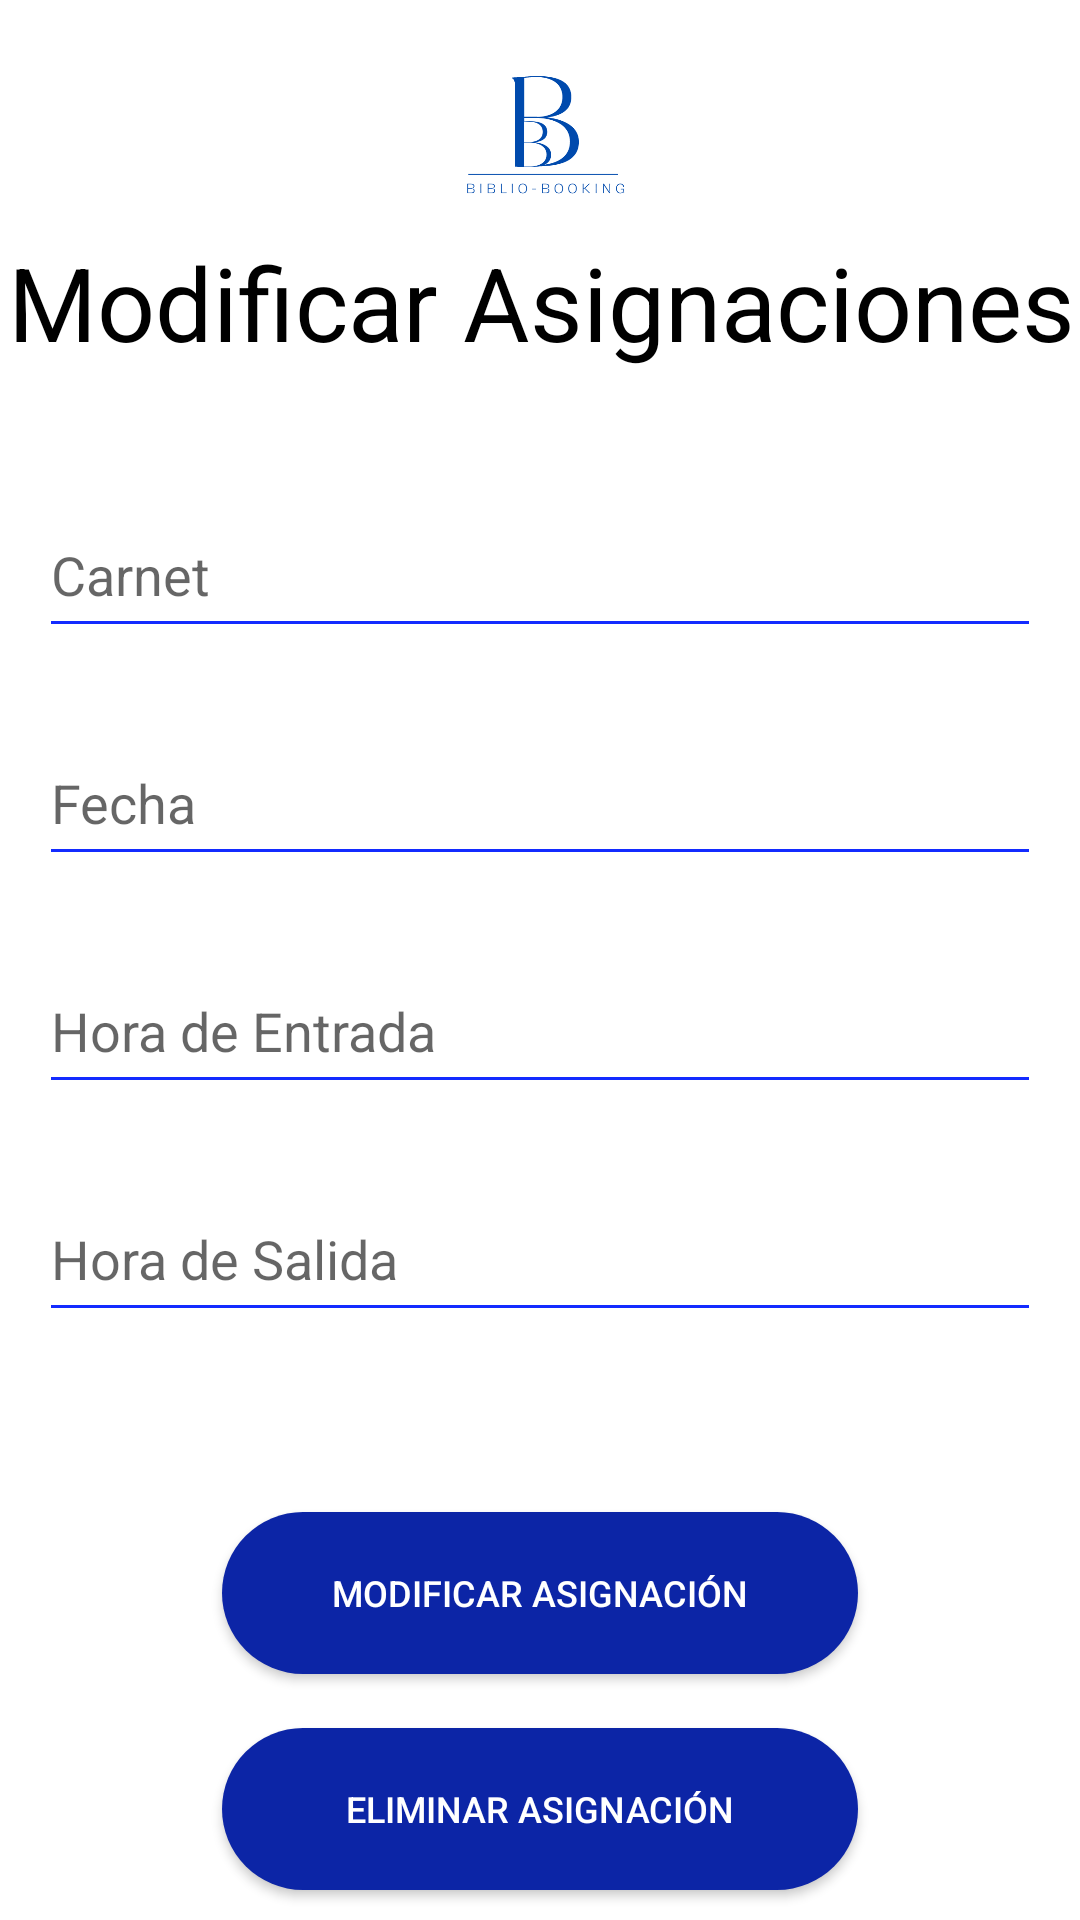

Layout XML and referenced resources for this Android screen:
<!-- AndroidManifest.xml: application theme Theme.BiblioBooking -->
<!-- res/layout/activity_modificar_asignaciones.xml -->
<?xml version="1.0" encoding="utf-8"?>
<androidx.constraintlayout.widget.ConstraintLayout xmlns:android="http://schemas.android.com/apk/res/android"
    xmlns:app="http://schemas.android.com/apk/res-auto"
    xmlns:tools="http://schemas.android.com/tools"
    android:layout_width="match_parent"
    android:layout_height="match_parent"
    tools:context=".ModificarAsignacionesActivity">

    <androidx.appcompat.widget.AppCompatButton
        android:id="@+id/modificar2"
        android:layout_width="212dp"
        android:layout_height="54dp"
        android:layout_marginTop="504dp"
        android:background="@drawable/round_button_background"
        android:backgroundTint="#0C25A6"
        android:fontFamily="sans-serif-medium"
        android:text="Modificar asignación"
        android:textAlignment="center"
        android:textColor="#FFFFFF"
        android:textSize="12sp"
        app:layout_constraintEnd_toEndOf="parent"
        app:layout_constraintStart_toStartOf="parent"
        app:layout_constraintTop_toTopOf="parent" />

    <androidx.appcompat.widget.AppCompatButton
        android:id="@+id/eliminar2"
        android:layout_width="212dp"
        android:layout_height="54dp"
        android:layout_marginTop="576dp"
        android:background="@drawable/round_button_background"
        android:backgroundTint="#0C25A6"
        android:fontFamily="sans-serif-medium"
        android:text="Eliminar asignación"
        android:textAlignment="center"
        android:textColor="#FFFFFF"
        android:textSize="12sp"
        app:layout_constraintEnd_toEndOf="parent"
        app:layout_constraintStart_toStartOf="parent"
        app:layout_constraintTop_toTopOf="parent" />

    <com.google.android.material.textfield.TextInputEditText
        android:id="@+id/carnet3"
        android:layout_width="334dp"
        android:layout_height="52dp"
        android:layout_marginTop="164dp"
        android:backgroundTint="#132BFF"
        android:hint="Carnet"
        android:inputType="number"
        app:layout_constraintEnd_toEndOf="parent"
        app:layout_constraintStart_toStartOf="parent"
        app:layout_constraintTop_toTopOf="parent" />

    <com.google.android.material.textfield.TextInputEditText
        android:id="@+id/horaSA"
        android:layout_width="334dp"
        android:layout_height="52dp"
        android:layout_marginTop="392dp"
        android:backgroundTint="#132BFF"
        android:hint="Hora de Salida"
        android:inputType="number|time"
        app:layout_constraintEnd_toEndOf="parent"
        app:layout_constraintStart_toStartOf="parent"
        app:layout_constraintTop_toTopOf="parent" />

    <com.google.android.material.textfield.TextInputEditText
        android:id="@+id/horaEN2"
        android:layout_width="334dp"
        android:layout_height="52dp"
        android:layout_marginTop="316dp"
        android:backgroundTint="#132BFF"
        android:hint="Hora de Entrada"
        android:inputType="number|time"
        app:layout_constraintEnd_toEndOf="parent"
        app:layout_constraintStart_toStartOf="parent"
        app:layout_constraintTop_toTopOf="parent" />

    <com.google.android.material.textfield.TextInputEditText
        android:id="@+id/fecha2"
        android:layout_width="334dp"
        android:layout_height="52dp"
        android:layout_marginTop="240dp"
        android:backgroundTint="#132BFF"
        android:hint="Fecha"
        android:inputType="date"
        app:layout_constraintEnd_toEndOf="parent"
        app:layout_constraintStart_toStartOf="parent"
        app:layout_constraintTop_toTopOf="parent" />

    <TextView
        android:id="@+id/modifcartexto"
        android:layout_width="367dp"
        android:layout_height="52dp"
        android:layout_marginTop="78dp"
        android:text="Modificar Asignaciones"
        android:textAlignment="center"
        android:textColor="#000000"
        android:textSize="34sp"
        app:layout_constraintEnd_toEndOf="parent"
        app:layout_constraintStart_toStartOf="parent"
        app:layout_constraintTop_toTopOf="parent" />

    <ImageView
        android:id="@+id/imageView4"
        android:layout_width="99dp"
        android:layout_height="78dp"
        app:layout_constraintEnd_toEndOf="parent"
        app:layout_constraintStart_toStartOf="parent"
        app:layout_constraintTop_toTopOf="parent"
        app:srcCompat="@drawable/logo2" />
</androidx.constraintlayout.widget.ConstraintLayout>
<!-- resources referenced by this layout -->
<resources>
  <!-- drawable logo2: png bitmap (drawable, 15128 bytes) -->
  <!-- drawable round_button_background (drawable) -->
  <shape xmlns:android="http://schemas.android.com/apk/res/android">
      <solid android:color="#0C25A6" /> 
      <corners android:radius="50dp" /> 
  </shape>
  <style name="Theme.BiblioBooking" parent="Theme.MaterialComponents.DayNight.DarkActionBar">
          
          <item name="colorPrimary">@color/purple_500</item>
          <item name="colorPrimaryVariant">@color/purple_700</item>
          <item name="colorOnPrimary">@color/white</item>
          
          <item name="colorSecondary">@color/teal_200</item>
          <item name="colorSecondaryVariant">@color/teal_700</item>
          <item name="colorOnSecondary">@color/black</item>
          
          <item name="android:statusBarColor">?attr/colorPrimaryVariant</item>
          
      </style>
  <!-- not gathered from this repository: default colours our renderer supplied (Android Studio template values) -->
  <color name="purple_500">#FF6200EE</color>
  <color name="purple_700">#FF3700B3</color>
  <color name="teal_200">#FF03DAC5</color>
  <color name="teal_700">#FF018786</color>
  <color name="black">#FF000000</color>
  <color name="white">#FFFFFFFF</color>
</resources>
